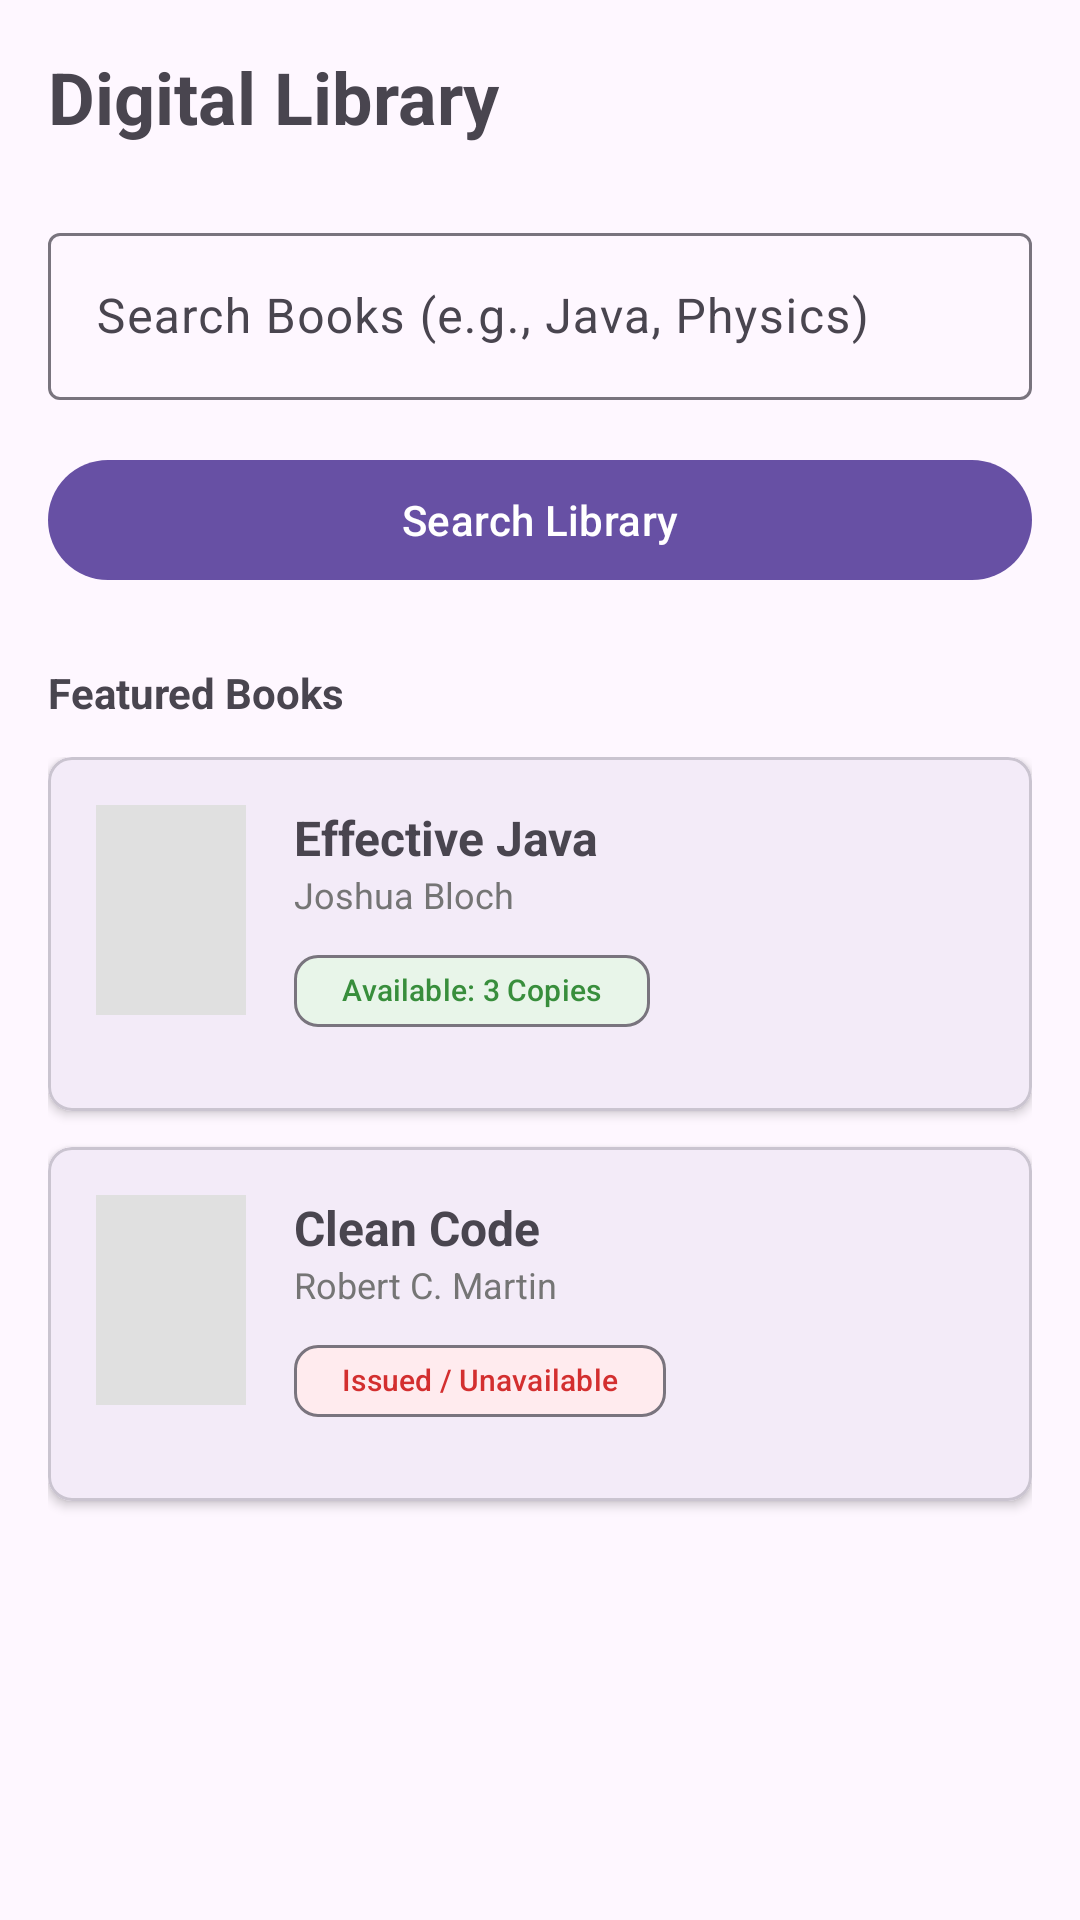

Layout XML and referenced resources for this Android screen:
<!-- AndroidManifest.xml: activity theme Theme.Material3.DayNight.NoActionBar -->
<!-- res/layout/activity_library.xml -->
<?xml version="1.0" encoding="utf-8"?>
<LinearLayout xmlns:android="http://schemas.android.com/apk/res/android"
    xmlns:app="http://schemas.android.com/apk/res-auto"
    xmlns:tools="http://schemas.android.com/tools"
    android:layout_width="match_parent"
    android:layout_height="match_parent"
    android:orientation="vertical"
    android:padding="16dp"
    tools:context=".ui.logistics.LibraryActivity">

    <TextView
        android:layout_width="wrap_content"
        android:layout_height="wrap_content"
        android:text="Digital Library"
        android:textSize="24sp"
        android:textStyle="bold"
        android:layout_marginBottom="24dp"/>

    <com.google.android.material.textfield.TextInputLayout
        android:layout_width="match_parent"
        android:layout_height="wrap_content"
        android:hint="Search Books (e.g., Java, Physics)"
        app:endIconMode="clear_text"
        android:layout_marginBottom="16dp">

        <com.google.android.material.textfield.TextInputEditText
            android:id="@+id/etSearchBook"
            android:layout_width="match_parent"
            android:layout_height="wrap_content"
            android:inputType="text"/>

    </com.google.android.material.textfield.TextInputLayout>

    <com.google.android.material.button.MaterialButton
        android:id="@+id/btnSearch"
        android:layout_width="match_parent"
        android:layout_height="wrap_content"
        android:text="Search Library"
        android:layout_marginBottom="24dp"/>

    
    <TextView
        android:layout_width="wrap_content"
        android:layout_height="wrap_content"
        android:text="Featured Books"
        android:textStyle="bold"
        android:layout_marginBottom="12dp"/>

    <ScrollView
        android:layout_width="match_parent"
        android:layout_height="match_parent">
        
        <LinearLayout
            android:layout_width="match_parent"
            android:layout_height="wrap_content"
            android:orientation="vertical">

            
            <com.google.android.material.card.MaterialCardView
                android:layout_width="match_parent"
                android:layout_height="wrap_content"
                android:layout_marginBottom="12dp"
                app:cardCornerRadius="8dp"
                app:cardElevation="2dp">
                <LinearLayout
                    android:layout_width="match_parent"
                    android:layout_height="wrap_content"
                    android:padding="16dp"
                    android:orientation="horizontal">
                    
                    <ImageView
                        android:layout_width="50dp"
                        android:layout_height="70dp"
                        android:background="#E0E0E0"
                        android:src="@drawable/ic_school"
                        app:tint="#757575"
                        android:scaleType="centerInside"
                        android:padding="12dp"/>

                    <LinearLayout
                        android:layout_width="0dp"
                        android:layout_weight="1"
                        android:layout_height="wrap_content"
                        android:orientation="vertical"
                        android:layout_marginStart="16dp">
                        <TextView
                            android:layout_width="wrap_content"
                            android:layout_height="wrap_content"
                            android:text="Effective Java"
                            android:textStyle="bold"
                            android:textSize="16sp"/>
                        <TextView
                            android:layout_width="wrap_content"
                            android:layout_height="wrap_content"
                            android:text="Joshua Bloch"
                            android:textColor="#757575"
                            android:textSize="12sp"/>
                         <com.google.android.material.chip.Chip
                            android:layout_width="wrap_content"
                            android:layout_height="wrap_content"
                            android:text="Available: 3 Copies"
                            android:textSize="10sp"
                            android:textColor="#388E3C"
                            app:chipBackgroundColor="#E8F5E9"
                            app:chipMinHeight="24dp"/>
                    </LinearLayout>
                </LinearLayout>
            </com.google.android.material.card.MaterialCardView>

            
            <com.google.android.material.card.MaterialCardView
                android:layout_width="match_parent"
                android:layout_height="wrap_content"
                android:layout_marginBottom="12dp"
                app:cardCornerRadius="8dp"
                app:cardElevation="2dp">
                <LinearLayout
                    android:layout_width="match_parent"
                    android:layout_height="wrap_content"
                    android:padding="16dp"
                    android:orientation="horizontal">
                    
                    <ImageView
                        android:layout_width="50dp"
                        android:layout_height="70dp"
                        android:background="#E0E0E0"
                        android:src="@drawable/ic_school"
                        app:tint="#757575"
                        android:scaleType="centerInside"
                        android:padding="12dp"/>

                    <LinearLayout
                        android:layout_width="0dp"
                        android:layout_weight="1"
                        android:layout_height="wrap_content"
                        android:orientation="vertical"
                        android:layout_marginStart="16dp">
                        <TextView
                            android:layout_width="wrap_content"
                            android:layout_height="wrap_content"
                            android:text="Clean Code"
                            android:textStyle="bold"
                            android:textSize="16sp"/>
                        <TextView
                            android:layout_width="wrap_content"
                            android:layout_height="wrap_content"
                            android:text="Robert C. Martin"
                            android:textColor="#757575"
                            android:textSize="12sp"/>
                         <com.google.android.material.chip.Chip
                            android:layout_width="wrap_content"
                            android:layout_height="wrap_content"
                            android:text="Issued / Unavailable"
                            android:textSize="10sp"
                            android:textColor="#D32F2F"
                            app:chipBackgroundColor="#FFEBEE"
                            app:chipMinHeight="24dp"/>
                    </LinearLayout>
                </LinearLayout>
            </com.google.android.material.card.MaterialCardView>

        </LinearLayout>
    </ScrollView>

</LinearLayout>
<!-- resources referenced by this layout -->
<resources>

</resources>
